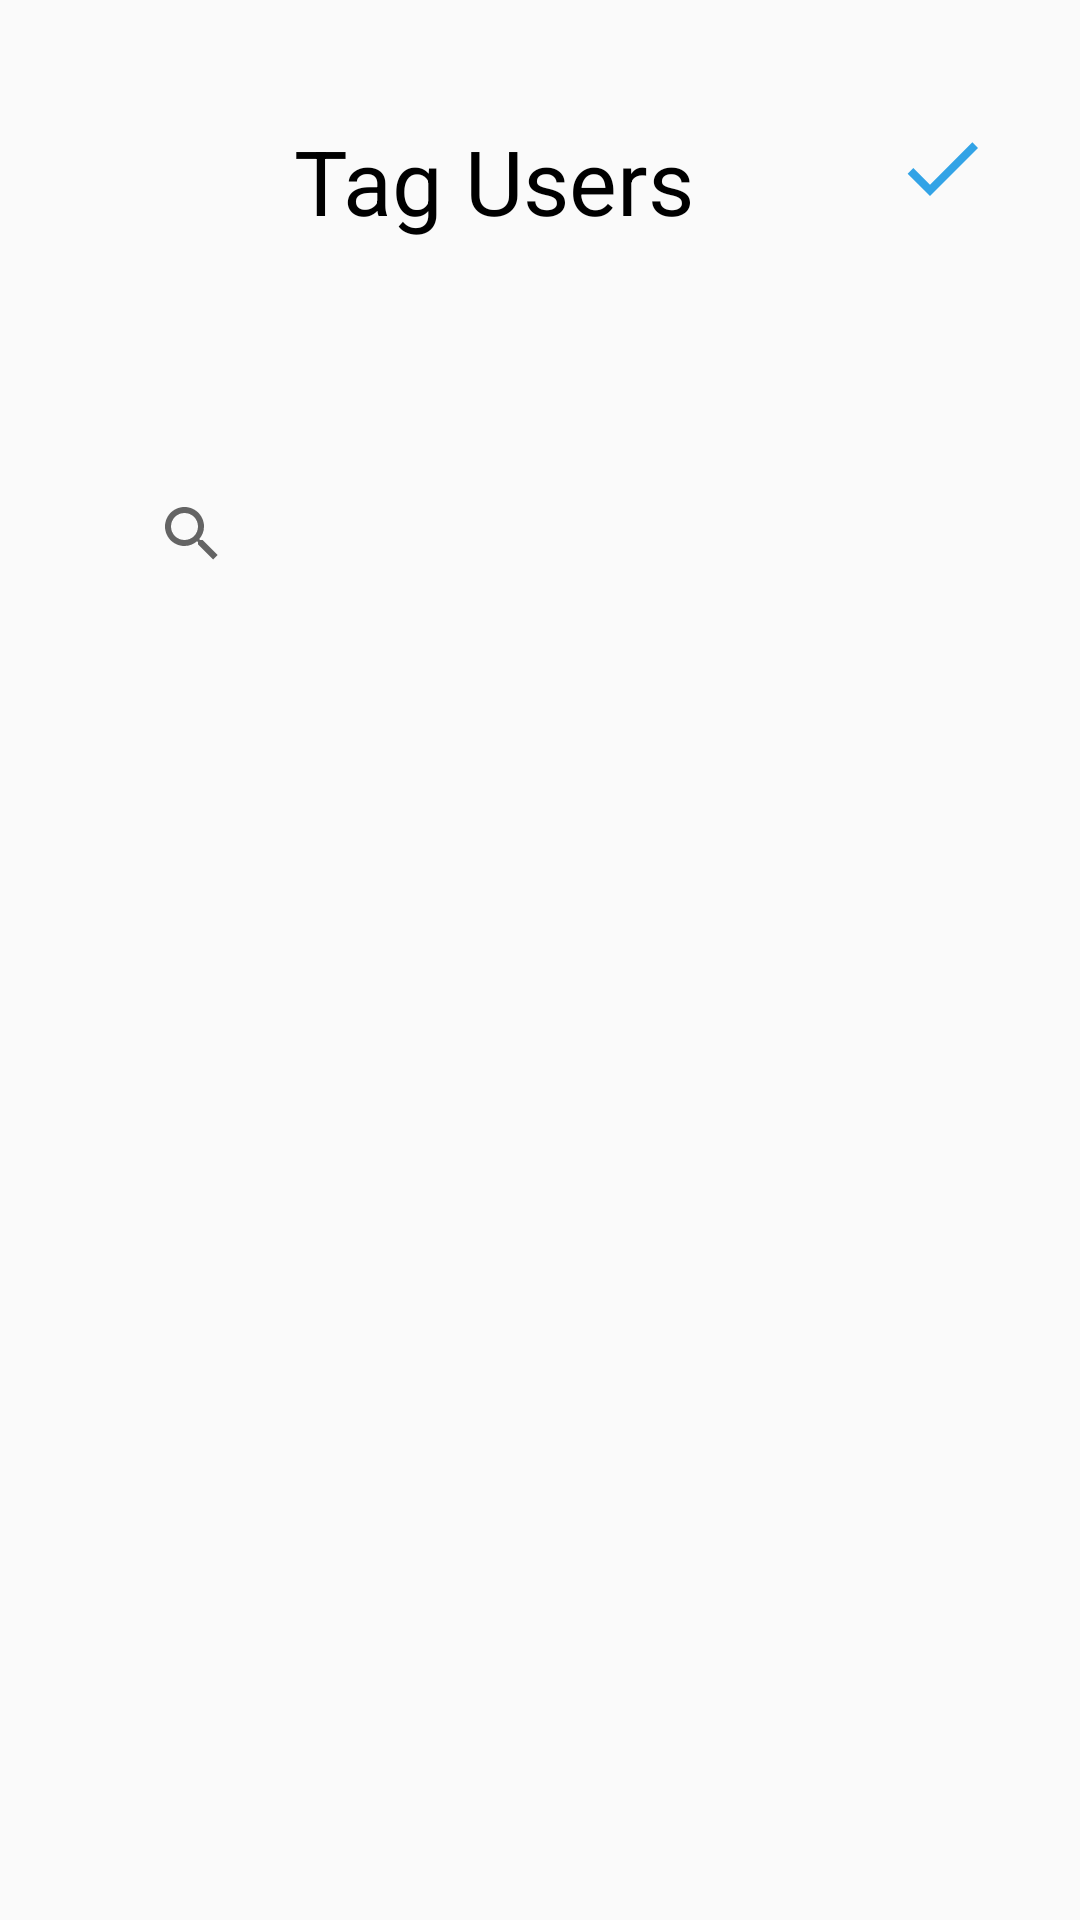

Produce the Android XML layout that renders to this screen, including the resource entries it uses.
<!-- AndroidManifest.xml: application theme AppTheme -->
<!-- res/layout/taguser_layout.xml -->
<?xml version="1.0" encoding="utf-8"?>
<LinearLayout xmlns:android="http://schemas.android.com/apk/res/android"
    xmlns:app="http://schemas.android.com/apk/res-auto"
    xmlns:tools="http://schemas.android.com/tools"
    android:orientation="vertical" android:layout_width="match_parent"
    android:layout_height="match_parent">

    <androidx.constraintlayout.widget.ConstraintLayout
        android:layout_width="match_parent"
        android:layout_height="match_parent">

        <ImageView
            android:id="@+id/checkFinish"
            android:layout_width="60dp"
            android:layout_height="32dp"
            android:layout_marginTop="40dp"
            android:layout_marginEnd="16dp"
            app:layout_constraintEnd_toEndOf="parent"
            app:layout_constraintTop_toTopOf="parent"
            app:srcCompat="@drawable/ic_check_black_24dp" />

        <TextView
            android:id="@+id/text_tagUsers"
            android:layout_width="144dp"
            android:layout_height="53dp"
            android:layout_marginStart="8dp"
            android:layout_marginTop="40dp"
            android:text="Tag Users"
            android:textColor="#000000"
            android:textSize="30sp"
            app:layout_constraintEnd_toStartOf="@+id/checkFinish"
            app:layout_constraintHorizontal_bias="0.683"
            app:layout_constraintStart_toStartOf="parent"
            app:layout_constraintTop_toTopOf="parent" />

        <SearchView
            android:id="@+id/searchView_TagUser"
            android:layout_width="331dp"
            android:layout_height="58dp"
            android:layout_marginStart="40dp"
            android:layout_marginTop="56dp"
            android:background="#00FFFFFF"
            app:layout_constraintEnd_toEndOf="parent"
            app:layout_constraintHorizontal_bias="0.0"
            app:layout_constraintStart_toStartOf="parent"
            app:layout_constraintTop_toBottomOf="@+id/text_tagUsers" />

        <androidx.recyclerview.widget.RecyclerView
            android:id="@+id/RecyclerView_TagUser"
            android:layout_width="331dp"
            android:layout_height="492dp"
            app:layout_constraintBottom_toBottomOf="parent"
            app:layout_constraintEnd_toEndOf="@+id/searchView_TagUser"
            app:layout_constraintHorizontal_bias="0.0"
            app:layout_constraintStart_toStartOf="@+id/searchView_TagUser"
            app:layout_constraintTop_toBottomOf="@+id/searchView_TagUser"
            app:layout_constraintVertical_bias="0.0" />

    </androidx.constraintlayout.widget.ConstraintLayout>
</LinearLayout>
<!-- resources referenced by this layout -->
<resources>
  <!-- drawable ic_check_black_24dp (drawable) -->
  <vector android:height="24dp" android:tint="#32A3E6"
      android:viewportHeight="24.0" android:viewportWidth="24.0"
      android:width="24dp" xmlns:android="http://schemas.android.com/apk/res/android">
      <path android:fillColor="#FF000000" android:pathData="M9,16.17L4.83,12l-1.42,1.41L9,19 21,7l-1.41,-1.41z"/>
  </vector>
  <style name="AppTheme" parent="AppTheme.Base" />
  <style name="AppTheme.Base" parent="Theme.AppCompat.Light.NoActionBar">
          
          <item name="colorPrimary">#3F51B5</item>
          
          <item name="colorPrimaryDark">#3949AB</item>
          
          <item name="colorAccent">#00B0FF</item>
          
      </style>
</resources>
